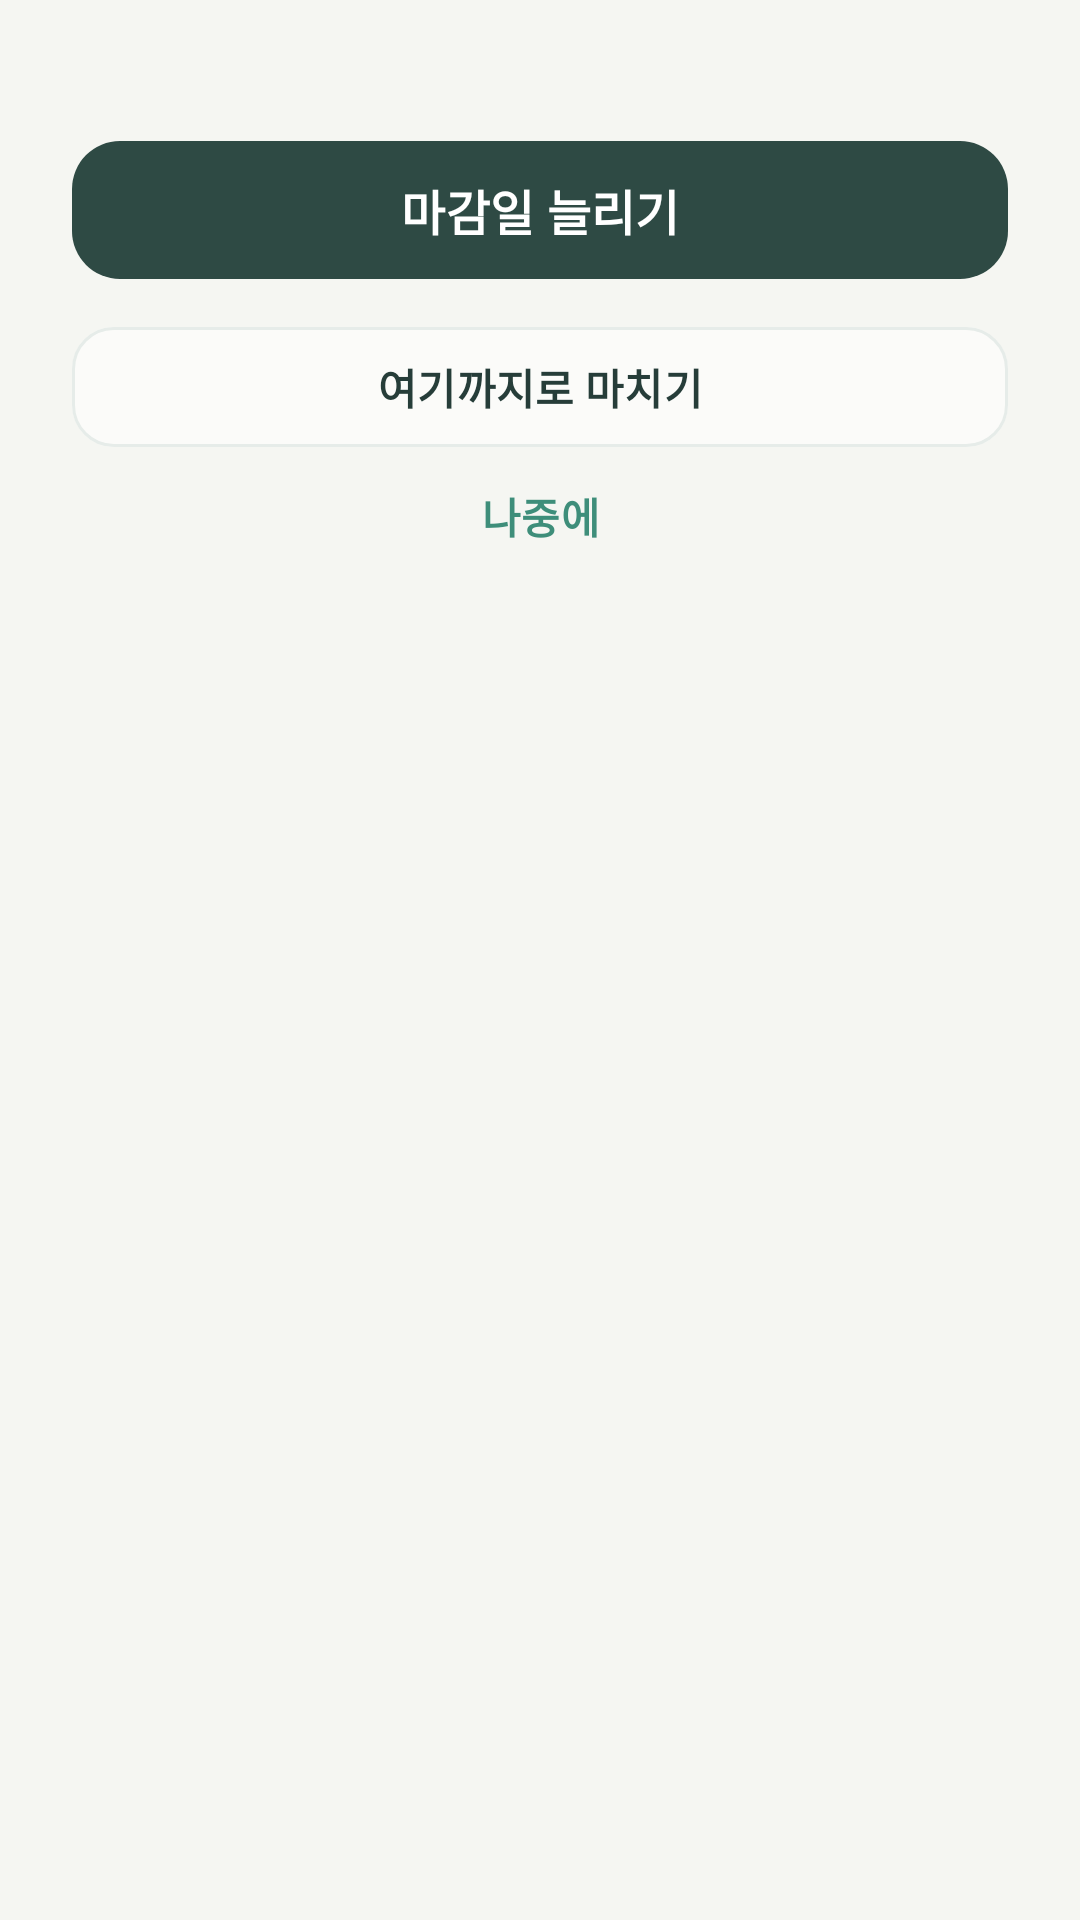

The Android layout XML behind this screen, and the referenced resources:
<!-- AndroidManifest.xml: application theme Theme.OREUM -->
<!-- res/layout/dialog_overdue.xml -->
<?xml version="1.0" encoding="utf-8"?>
<LinearLayout xmlns:android="http://schemas.android.com/apk/res/android"
    xmlns:tools="http://schemas.android.com/tools"
    android:layout_width="match_parent"
    android:layout_height="wrap_content"
    android:orientation="vertical"
    android:paddingHorizontal="24dp"
    android:paddingTop="4dp"
    android:paddingBottom="12dp">

    <TextView
        android:id="@+id/text_overdue_body"
        android:layout_width="match_parent"
        android:layout_height="wrap_content"
        android:lineSpacingMultiplier="1.3"
        android:textColor="@color/oreum_ink2"
        android:textSize="14sp"
        tools:text="‘데이터베이스 기말고사’의 마감일(11/25)이 지났어요. 남은 분량은 약 6시간이에요." />

    <com.google.android.material.button.MaterialButton
        android:id="@+id/btn_overdue_extend"
        style="@style/Widget.OREUM.Button.Primary"
        android:layout_width="match_parent"
        android:layout_height="wrap_content"
        android:layout_marginTop="20dp"
        android:text="@string/overdue_extend" />

    <com.google.android.material.button.MaterialButton
        android:id="@+id/btn_overdue_finish"
        style="@style/Widget.OREUM.Button.Outline"
        android:layout_width="match_parent"
        android:layout_height="wrap_content"
        android:layout_marginTop="8dp"
        android:text="@string/overdue_finish" />

    <com.google.android.material.button.MaterialButton
        android:id="@+id/btn_overdue_later"
        style="@style/Widget.OREUM.Button.SheetText"
        android:layout_width="match_parent"
        android:layout_height="wrap_content"
        android:layout_marginTop="2dp"
        android:text="@string/overdue_later"
        />
</LinearLayout>
<!-- resources referenced by this layout -->
<resources>
  <string name="overdue_extend">마감일 늘리기</string>
  <string name="overdue_finish">여기까지로 마치기</string>
  <string name="overdue_later">나중에</string>
  <style name="Widget.OREUM.Button.Outline" parent="Widget.Material3.Button.OutlinedButton">
          <item name="android:minHeight">48dp</item>
          <item name="android:textSize">14sp</item>
          <item name="android:textStyle">bold</item>
          <item name="android:textColor">@color/oreum_dark_text</item>
          <item name="backgroundTint">#99FFFFFF</item>
          <item name="strokeColor">@color/oreum_divider</item>
          <item name="cornerRadius">14dp</item>
      </style>
  <style name="Widget.OREUM.Button.Primary" parent="Widget.Material3.Button">
          <item name="android:minHeight">54dp</item>
          <item name="android:textSize">16sp</item>
          <item name="android:textStyle">bold</item>
          <item name="backgroundTint">@color/oreum_deep_button</item>
          <item name="android:textColor">@color/white</item>
          <item name="cornerRadius">16dp</item>
      </style>
  <style name="Widget.OREUM.Button.SheetText" parent="Widget.Material3.Button.TextButton">
          <item name="android:minHeight">34dp</item>
          <item name="android:insetTop">0dp</item>
          <item name="android:insetBottom">0dp</item>
          <item name="android:textSize">14sp</item>
          <item name="android:textStyle">bold</item>
          <item name="android:textColor">@color/oreum_forest_deep</item>
          <item name="iconTint">@color/oreum_forest_deep</item>
          <item name="iconSize">15dp</item>
          <item name="iconPadding">4dp</item>
      </style>
  <style name="Theme.OREUM" parent="Base.Theme.OREUM" />
  <color name="oreum_dark_text">#263D39</color>
  <color name="oreum_divider">#E6ECE9</color>
  <color name="oreum_deep_button">#2E4A44</color>
  <color name="white">#FFFFFFFF</color>
  <color name="oreum_forest_deep">#3E8E7A</color>
  <color name="oreum_forest_mint">#69B5A1</color>
  <color name="oreum_mint">#A9DCCB</color>
  <color name="oreum_sky_blue">#8DBBD0</color>
  <color name="oreum_yellow_accent">#F5C76A</color>
  <color name="oreum_cream_white">#F5F6F2</color>
  <style name="ShapeAppearance.OREUM.Dialog" parent="">
          <item name="cornerFamily">rounded</item>
          <item name="cornerSize">24dp</item>
      </style>
  <style name="TextAppearance.OREUM.DialogTitle" parent="MaterialAlertDialog.Material3.Title.Text">
          <item name="android:textSize">16sp</item>
          <item name="android:textStyle">bold</item>
          <item name="android:textColor">@color/oreum_dark_text</item>
      </style>
  <style name="TextAppearance.OREUM.DialogBody" parent="MaterialAlertDialog.Material3.Body.Text">
          <item name="android:textSize">14sp</item>
          <item name="android:textColor">@color/oreum_ink2</item>
          <item name="android:lineSpacingMultiplier">1.3</item>
      </style>
  <style name="Widget.OREUM.DialogButton.Positive" parent="Widget.Material3.Button">
          <item name="android:minHeight">44dp</item>
          <item name="android:minWidth">0dp</item>
          <item name="android:paddingStart">16dp</item>
          <item name="android:paddingEnd">16dp</item>
          <item name="android:textSize">14sp</item>
          <item name="android:textStyle">bold</item>
          <item name="android:textColor">@color/white</item>
          <item name="backgroundTint">@color/oreum_dark_text</item>
          <item name="cornerRadius">12dp</item>
          <item name="android:layout_marginStart">6dp</item>
      </style>
  <style name="Widget.OREUM.DialogButton.Negative" parent="Widget.Material3.Button.TextButton.Dialog">
          <item name="android:minHeight">44dp</item>
          <item name="android:textSize">14sp</item>
          <item name="android:textStyle">bold</item>
          <item name="android:textColor">@color/oreum_forest_deep</item>
      </style>
</resources>
